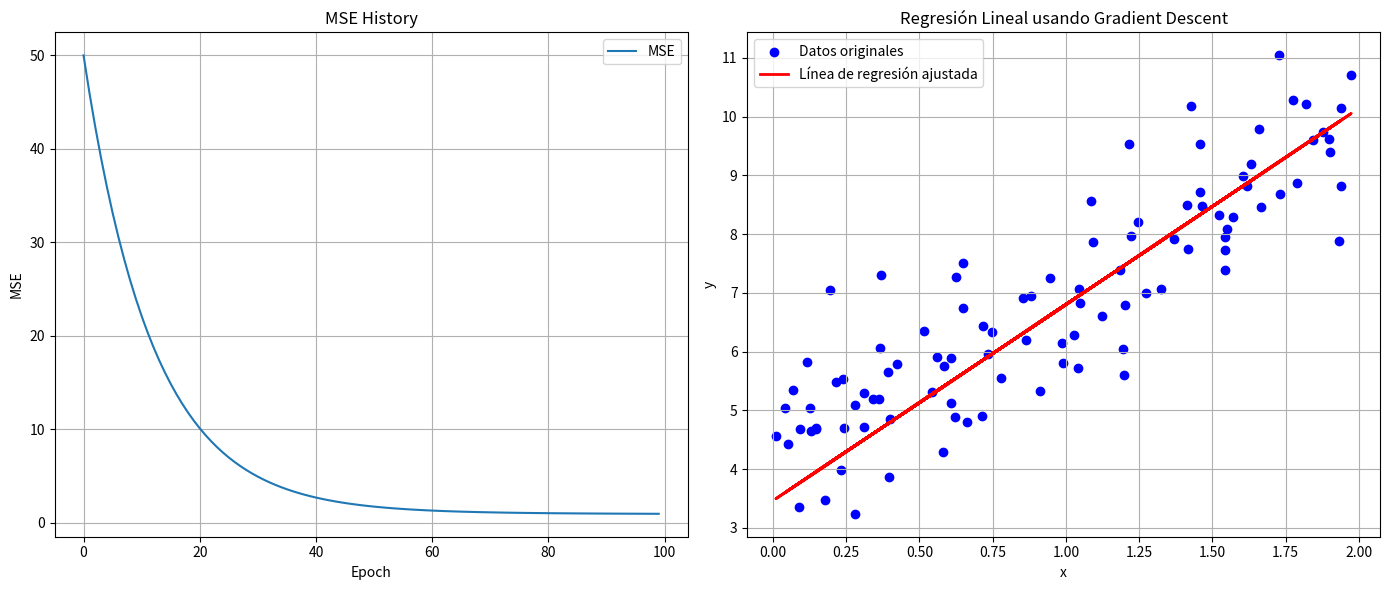
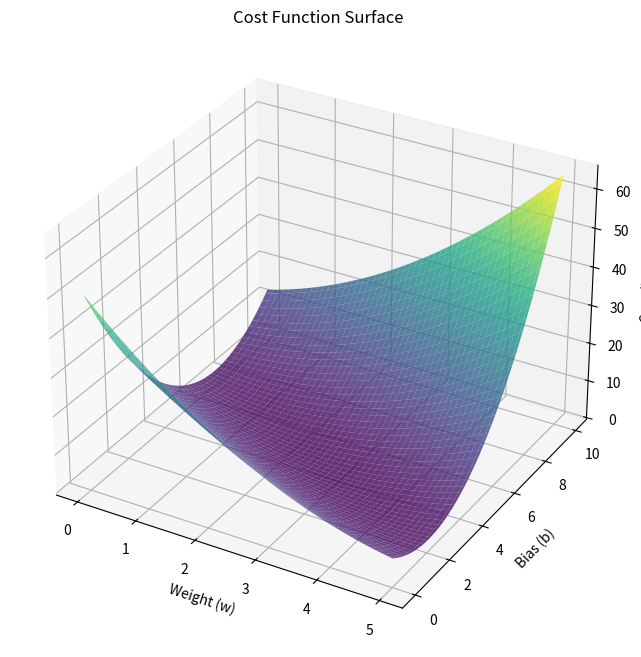

Write the Python code that produced these figures, in order.


#%%
import numpy as np
import matplotlib.pyplot as plt

# Generar datos de ejemplo
np.random.seed(42)
x = 2 * np.random.rand(100, 1)
y = 4 + 3 * x + np.random.randn(100, 1)  # Relación lineal con ruido

# Inicializar parámetros
w = 0.0
b = 0.0
learning_rate = 0.01
epochs = 100

# Función para calcular el MSE (Mean Squared Error)
def compute_mse(y, y_pred):
    return np.mean((y - y_pred) ** 2)

# Descenso de gradiente para minimizar el MSE
mse_history = []
for epoch in range(epochs):
    # Hacer predicciones
    y_pred = w * x + b
    
    # Calcular gradientes
    dw = -2 * np.mean(x * (y - y_pred))
    db = -2 * np.mean(y - y_pred)
    
    # Actualizar parámetros
    w -= learning_rate * dw
    b -= learning_rate * db
    
    # Calcular y registrar el MSE
    mse = compute_mse(y, y_pred)
    mse_history.append(mse)

    # Imprimir el progreso cada 100 épocas
    if epoch % 100 == 0:
        print(f'Epoch {epoch}: MSE = {mse:.4f}, w = {w:.4f}, b = {b:.4f}')

# Gráfica de la historia del MSE y de la línea de regresión final
plt.figure(figsize=(14, 6))

# Historia del MSE
plt.subplot(1, 2, 1)
plt.plot(mse_history, label='MSE')
plt.xlabel('Epoch')
plt.ylabel('MSE')
plt.title('MSE History')
plt.grid(True)
plt.legend()

# Datos y línea de regresión ajustada
plt.subplot(1, 2, 2)
plt.scatter(x, y, color='blue', label='Datos originales')
plt.plot(x, w * x + b, color='red', label='Línea de regresión ajustada', linewidth=2)
plt.xlabel('x')
plt.ylabel('y')
plt.title('Regresión Lineal usando Gradient Descent')
plt.grid(True)
plt.legend()

plt.tight_layout()
plt.show()

w, b

# %%
import numpy as np
import matplotlib.pyplot as plt

# Definir la función de costo y su gradiente para visualización
def cost_function(w, b, x, y):
    return np.mean((y - (w * x + b)) ** 2)

def gradient_w(w, b, x, y):
    return -2 * np.mean(x * (y - (w * x + b)))

def gradient_b(w, b, x, y):
    return -2 * np.mean(y - (w * x + b))

# Generar datos de ejemplo
np.random.seed(42)
x = 2 * np.random.rand(100, 1)
y = 4 + 3 * x + np.random.randn(100, 1)  # Relación lineal con ruido

# Generar valores para w y b para el gráfico
w_values = np.linspace(0, 5, 100)
b_values = np.linspace(0, 10, 100)
cost_values = np.zeros((len(w_values), len(b_values)))

# Calcular el costo para cada combinación de w y b
for i, w in enumerate(w_values):
    for j, b in enumerate(b_values):
        cost_values[i, j] = cost_function(w, b, x, y)

# Crear el gráfico de superficie del costo
W, B = np.meshgrid(w_values, b_values)
fig = plt.figure(figsize=(10, 8))
ax = fig.add_subplot(111, projection='3d')
ax.plot_surface(W, B, cost_values.T, cmap='viridis', alpha=0.8)
ax.set_xlabel('Weight (w)')
ax.set_ylabel('Bias (b)')
ax.set_zlabel('Cost (MSE)')
ax.set_title('Cost Function Surface')
plt.show()

# %%
